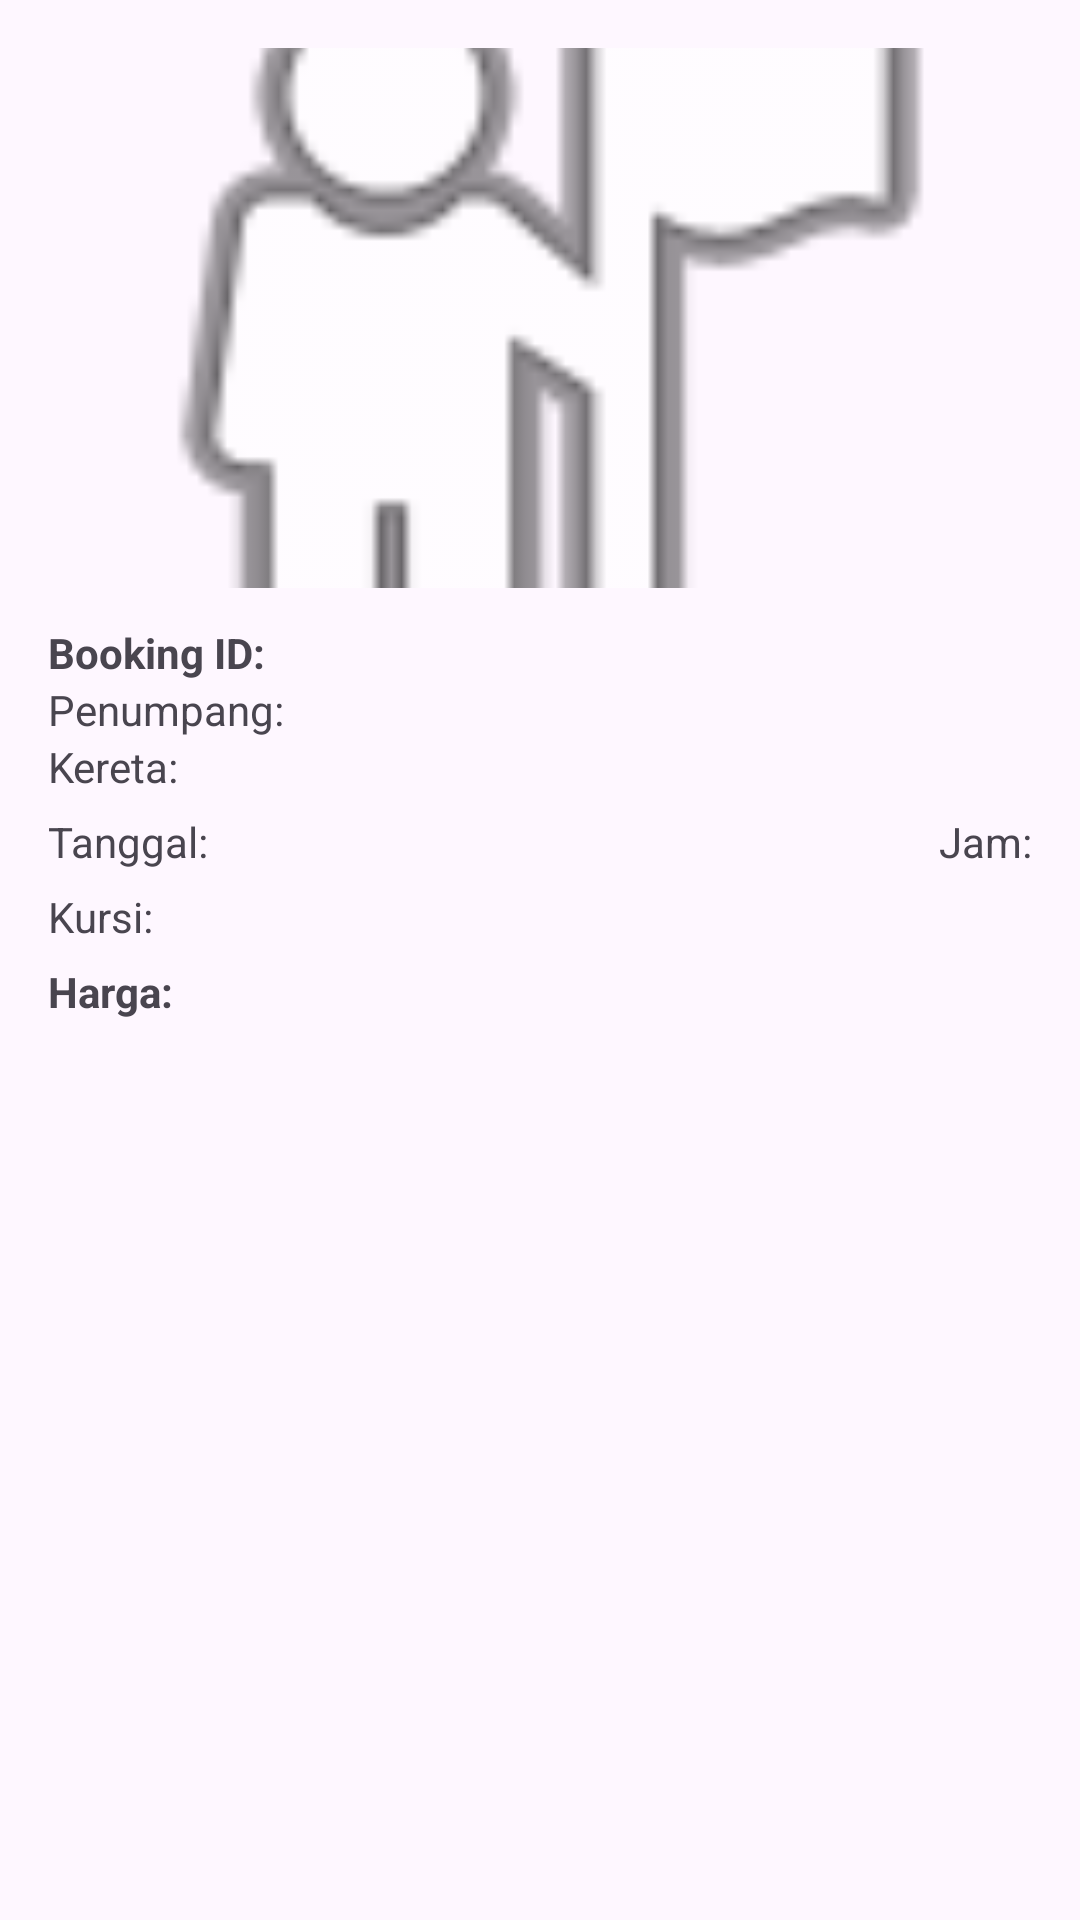

Here is an Android app screen rendered from its layout file. Give the layout XML and the strings, colors and styles it references.
<!-- AndroidManifest.xml: application theme Theme.Contoh -->
<!-- res/layout/dialog_booking_detail.xml -->
<?xml version="1.0" encoding="utf-8"?>
<ScrollView xmlns:android="http://schemas.android.com/apk/res/android"
    android:layout_width="match_parent"
    android:layout_height="wrap_content"
    android:padding="16dp">

    <LinearLayout
        android:layout_width="match_parent"
        android:layout_height="wrap_content"
        android:orientation="vertical">

        <ImageView
            android:id="@+id/dialog_imgTrain"
            android:layout_width="match_parent"
            android:layout_height="180dp"
            android:scaleType="centerCrop"
            android:contentDescription="Train photo"
            android:src="@android:drawable/ic_menu_myplaces" />

        <TextView
            android:id="@+id/dialog_textBookingId"
            android:layout_width="match_parent"
            android:layout_height="wrap_content"
            android:text="Booking ID:"
            android:layout_marginTop="12dp"
            android:textStyle="bold" />

        <TextView
            android:id="@+id/dialog_textPassenger"
            android:layout_width="match_parent"
            android:layout_height="wrap_content"
            android:text="Penumpang:" />

        <TextView
            android:id="@+id/dialog_textTrain"
            android:layout_width="match_parent"
            android:layout_height="wrap_content"
            android:text="Kereta:" />

        <LinearLayout
            android:layout_width="match_parent"
            android:layout_height="wrap_content"
            android:orientation="horizontal"
            android:layout_marginTop="6dp">

            <TextView
                android:id="@+id/dialog_textDate"
                android:layout_width="0dp"
                android:layout_height="wrap_content"
                android:layout_weight="1"
                android:text="Tanggal:" />

            <TextView
                android:id="@+id/dialog_textTime"
                android:layout_width="wrap_content"
                android:layout_height="wrap_content"
                android:text="Jam:" />
        </LinearLayout>

        <TextView
            android:id="@+id/dialog_textSeat"
            android:layout_width="match_parent"
            android:layout_height="wrap_content"
            android:text="Kursi:"
            android:layout_marginTop="6dp" />

        <TextView
            android:id="@+id/dialog_textPrice"
            android:layout_width="match_parent"
            android:layout_height="wrap_content"
            android:text="Harga:"
            android:textStyle="bold"
            android:layout_marginTop="6dp" />

    </LinearLayout>
</ScrollView>
<!-- resources referenced by this layout -->
<resources>
  <style name="Theme.Contoh" parent="Base.Theme.Contoh" />
  <style name="Base.Theme.Contoh" parent="Theme.Material3.DayNight.NoActionBar">
          
          
      </style>
</resources>
